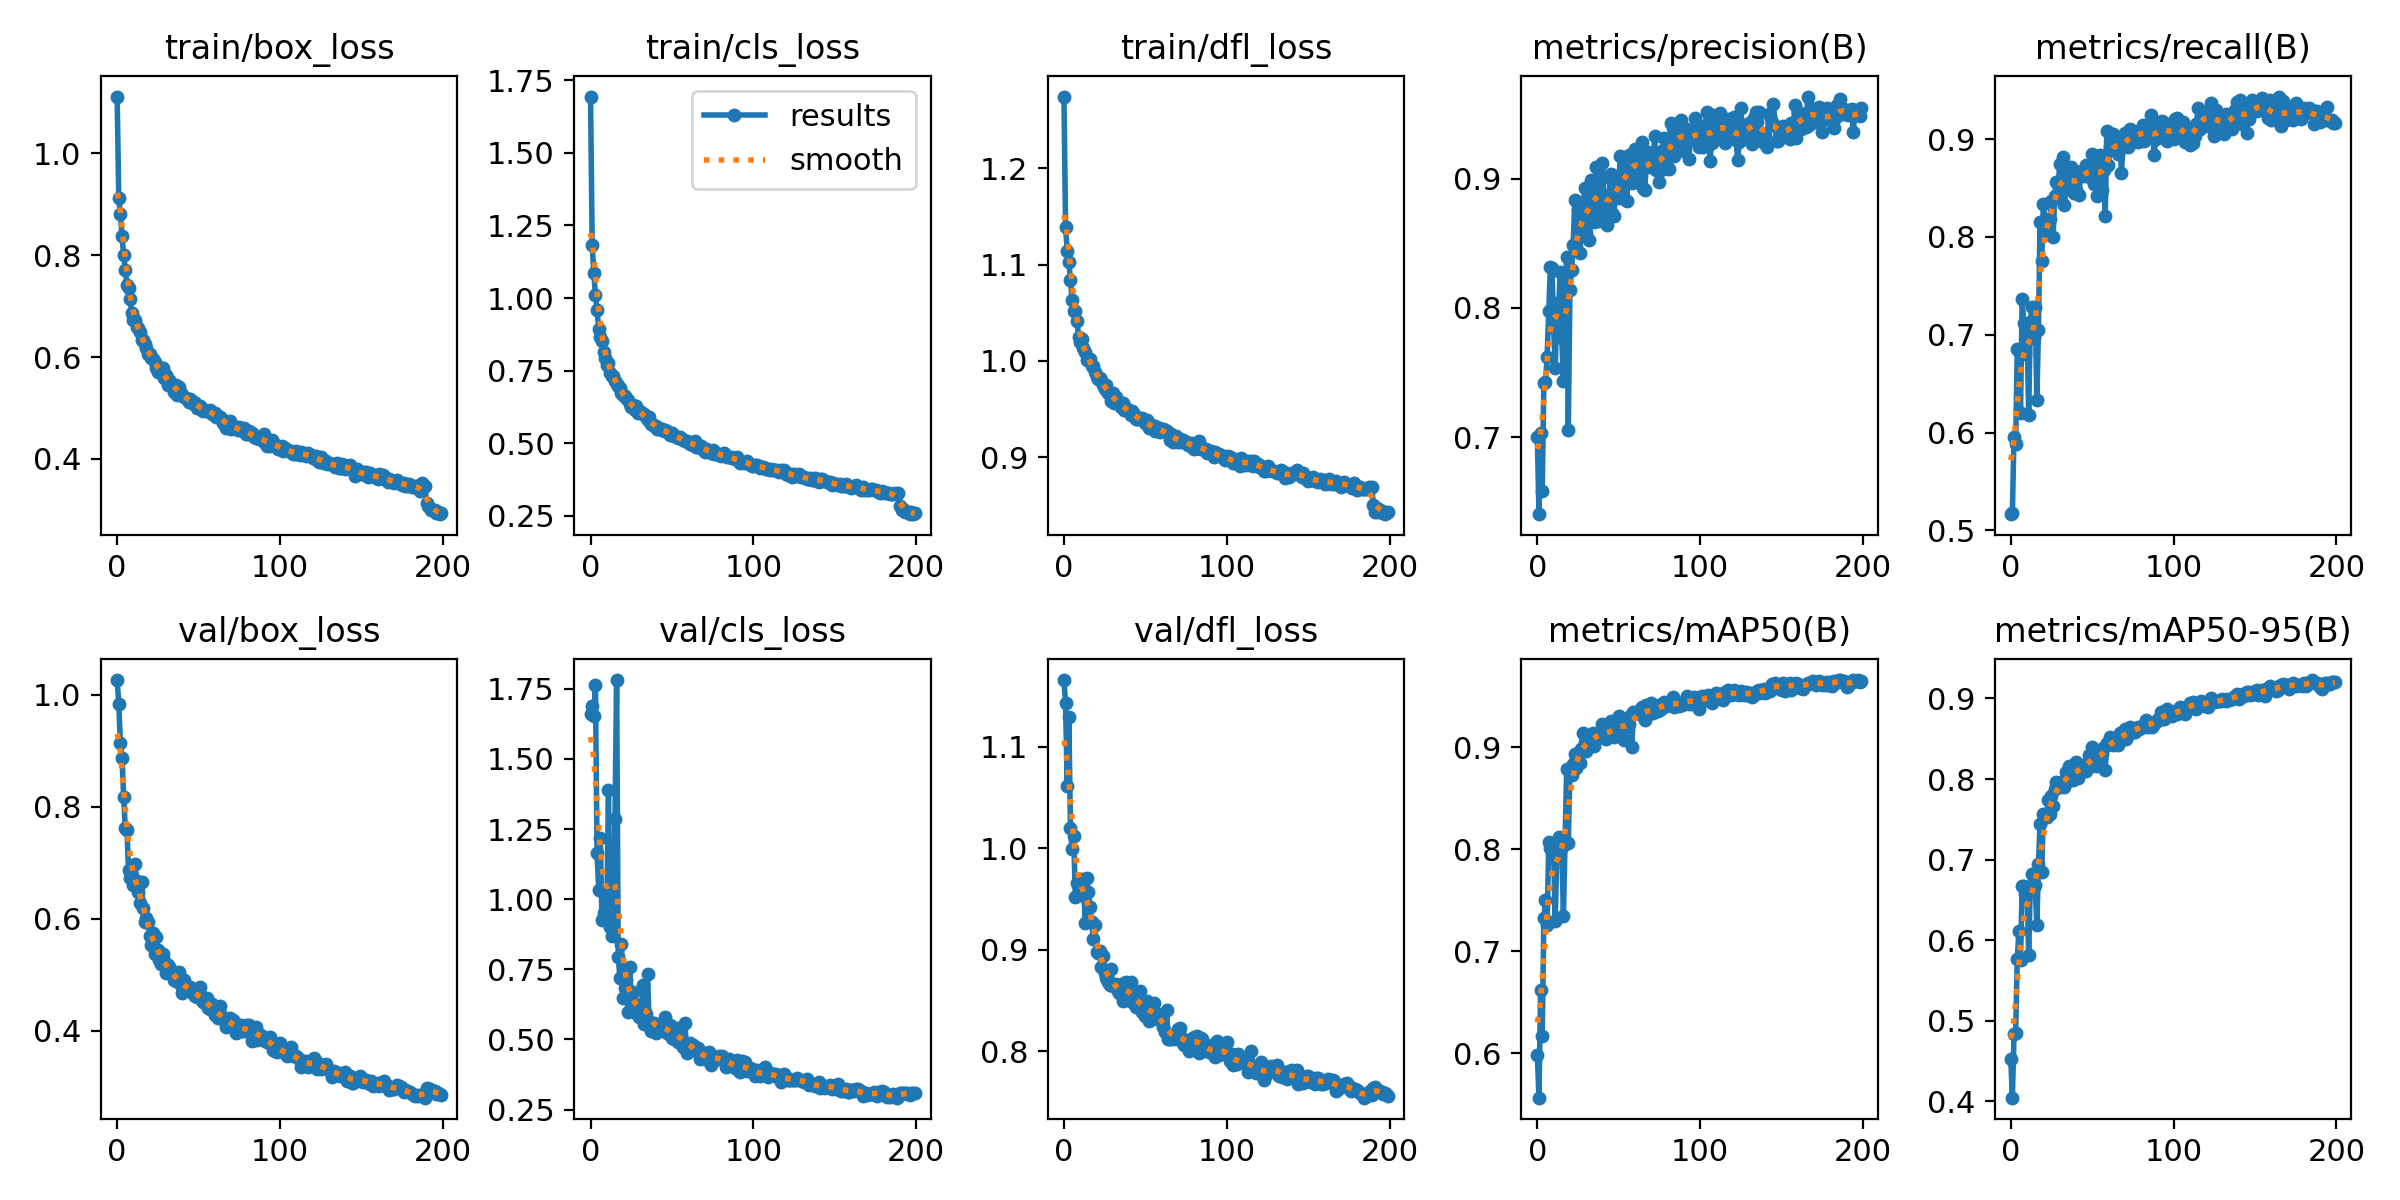

Source data for this figure (header and first rows):
epoch, train/box_loss, train/cls_loss, train/dfl_loss, metrics/precision(B), metrics/recall(B), metrics/mAP50(B), metrics/mAP50-95(B), val/box_loss, val/cls_loss, val/dfl_loss, lr/pg0, lr/pg1, lr/pg2
0, 1.111, 1.694, 1.274, 0.6999, 0.5167, 0.5978, 0.4531, 1.027, 1.662, 1.166, 0.0006608, 0.0006608, 0.0006608
1, 0.9122, 1.184, 1.139, 0.6404, 0.5183, 0.5562, 0.4044, 0.9845, 1.69, 1.143, 0.001321, 0.001321, 0.001321
2, 0.8806, 1.087, 1.115, 0.703, 0.5956, 0.6614, 0.4832, 0.9146, 1.654, 1.061, 0.001974, 0.001974, 0.001974
3, 0.837, 1.01, 1.103, 0.6584, 0.5879, 0.6169, 0.4846, 0.8873, 1.765, 1.129, 0.00197, 0.00197, 0.00197
4, 0.8004, 0.9586, 1.084, 0.7422, 0.685, 0.7328, 0.5765, 0.8181, 1.165, 1.02, 0.00197, 0.00197, 0.00197
5, 0.7703, 0.895, 1.063, 0.7425, 0.6833, 0.7502, 0.6111, 0.7618, 1.033, 0.9996, 0.00196, 0.00196, 0.00196
6, 0.7422, 0.8647, 1.052, 0.7623, 0.62, 0.7253, 0.5757, 0.7596, 1.22, 1.012, 0.00195, 0.00195, 0.00195
7, 0.7363, 0.8525, 1.052, 0.7976, 0.7367, 0.8075, 0.667, 0.6884, 0.9246, 0.9517, 0.001941, 0.001941, 0.001941
8, 0.7139, 0.8149, 1.041, 0.8318, 0.7117, 0.8009, 0.6678, 0.6738, 0.9518, 0.9662, 0.001931, 0.001931, 0.001931
9, 0.6861, 0.7935, 1.025, 0.8306, 0.68, 0.7978, 0.6573, 0.6764, 0.925, 0.9662, 0.001921, 0.001921, 0.001921
10, 0.6723, 0.7709, 1.019, 0.7848, 0.7067, 0.7994, 0.6634, 0.6603, 0.9627, 0.9544, 0.001911, 0.001911, 0.001911
11, 0.673, 0.7761, 1.023, 0.7533, 0.6183, 0.7301, 0.582, 0.6977, 1.388, 0.9695, 0.001901, 0.001901, 0.001901
12, 0.6588, 0.7419, 1.013, 0.804, 0.7133, 0.7985, 0.6662, 0.6671, 0.9027, 0.9679, 0.001891, 0.001891, 0.001891
13, 0.6564, 0.7331, 1.009, 0.796, 0.7282, 0.8124, 0.6822, 0.6473, 0.8689, 0.9264, 0.001881, 0.001881, 0.001881
14, 0.65, 0.731, 1.001, 0.8276, 0.6963, 0.7997, 0.6656, 0.6289, 0.9312, 0.971, 0.001871, 0.001871, 0.001871
15, 0.6336, 0.7147, 1.001, 0.7765, 0.7283, 0.8021, 0.6689, 0.6657, 1.285, 0.9573, 0.001861, 0.001861, 0.001861
16, 0.6339, 0.7039, 1.002, 0.7437, 0.6334, 0.7346, 0.6186, 0.6195, 1.781, 0.9419, 0.001852, 0.001852, 0.001852
17, 0.6253, 0.6959, 0.9943, 0.8134, 0.7047, 0.805, 0.6942, 0.5946, 0.7945, 0.9271, 0.001842, 0.001842, 0.001842
18, 0.618, 0.6884, 0.994, 0.8395, 0.815, 0.8788, 0.7446, 0.6019, 0.7208, 0.9111, 0.001832, 0.001832, 0.001832
19, 0.6061, 0.6739, 0.9878, 0.7052, 0.775, 0.806, 0.684, 0.5945, 0.8398, 0.9247, 0.001822, 0.001822, 0.001822
20, 0.6057, 0.6662, 0.9831, 0.8142, 0.8333, 0.8773, 0.7563, 0.5687, 0.6476, 0.8977, 0.001812, 0.001812, 0.001812
21, 0.5987, 0.6622, 0.9815, 0.8293, 0.8167, 0.8725, 0.755, 0.5539, 0.682, 0.8969, 0.001802, 0.001802, 0.001802
22, 0.5965, 0.6553, 0.9826, 0.8483, 0.815, 0.8839, 0.753, 0.5751, 0.7119, 0.8992, 0.001792, 0.001792, 0.001792
23, 0.5909, 0.6481, 0.9799, 0.8837, 0.8033, 0.894, 0.7738, 0.5382, 0.597, 0.8828, 0.001782, 0.001782, 0.001782
24, 0.5789, 0.6334, 0.9745, 0.8468, 0.8183, 0.88, 0.7562, 0.568, 0.7593, 0.8942, 0.001772, 0.001772, 0.001772
25, 0.5697, 0.6251, 0.9711, 0.876, 0.8367, 0.895, 0.7789, 0.5441, 0.6351, 0.8773, 0.001762, 0.001762, 0.001762
26, 0.5795, 0.6304, 0.9747, 0.8428, 0.8, 0.8848, 0.7661, 0.5276, 0.6677, 0.8724, 0.001752, 0.001752, 0.001752
27, 0.5734, 0.6153, 0.9666, 0.8587, 0.8417, 0.8987, 0.7877, 0.52, 0.6249, 0.8679, 0.001743, 0.001743, 0.001743
28, 0.5776, 0.6284, 0.9661, 0.8761, 0.8567, 0.9138, 0.7966, 0.5378, 0.5962, 0.8657, 0.001733, 0.001733, 0.001733
29, 0.5592, 0.603, 0.9579, 0.8927, 0.845, 0.9052, 0.7909, 0.5249, 0.5962, 0.8807, 0.001723, 0.001723, 0.001723
30, 0.5643, 0.6095, 0.9667, 0.858, 0.875, 0.8967, 0.7898, 0.5041, 0.5793, 0.8644, 0.001713, 0.001713, 0.001713
31, 0.5453, 0.6059, 0.9566, 0.8848, 0.8572, 0.905, 0.7966, 0.5177, 0.5879, 0.8653, 0.001703, 0.001703, 0.001703
32, 0.5541, 0.599, 0.9623, 0.8525, 0.8817, 0.9014, 0.7913, 0.5134, 0.6948, 0.8663, 0.001693, 0.001693, 0.001693
33, 0.5483, 0.6021, 0.9557, 0.8992, 0.8325, 0.9121, 0.7907, 0.5092, 0.5551, 0.8594, 0.001683, 0.001683, 0.001683
34, 0.5447, 0.5891, 0.9565, 0.8904, 0.8533, 0.914, 0.8091, 0.4999, 0.59, 0.8579, 0.001673, 0.001673, 0.001673
35, 0.5316, 0.5788, 0.9521, 0.8661, 0.8567, 0.9012, 0.7978, 0.4905, 0.7345, 0.8575, 0.001663, 0.001663, 0.001663
36, 0.5457, 0.5906, 0.9563, 0.909, 0.866, 0.9113, 0.8157, 0.4888, 0.5506, 0.8495, 0.001654, 0.001654, 0.001654
37, 0.5261, 0.5672, 0.9487, 0.8671, 0.8717, 0.9136, 0.8074, 0.4975, 0.5306, 0.8676, 0.001644, 0.001644, 0.001644
38, 0.5418, 0.5653, 0.9511, 0.8849, 0.8588, 0.9106, 0.7994, 0.5047, 0.5578, 0.8683, 0.001634, 0.001634, 0.001634
39, 0.5292, 0.5594, 0.949, 0.9001, 0.845, 0.916, 0.8078, 0.4818, 0.5581, 0.8667, 0.001624, 0.001624, 0.001624
40, 0.5252, 0.5586, 0.9484, 0.9122, 0.8484, 0.9229, 0.8217, 0.4673, 0.5231, 0.8501, 0.001614, 0.001614, 0.001614
41, 0.5225, 0.5494, 0.9436, 0.8788, 0.8633, 0.9095, 0.8014, 0.4914, 0.5372, 0.8683, 0.001604, 0.001604, 0.001604
42, 0.5201, 0.5489, 0.9473, 0.8701, 0.8433, 0.9087, 0.8091, 0.4806, 0.536, 0.8486, 0.001594, 0.001594, 0.001594
43, 0.5168, 0.5499, 0.9442, 0.8638, 0.867, 0.9116, 0.8126, 0.4733, 0.5569, 0.8523, 0.001584, 0.001584, 0.001584
44, 0.5124, 0.5471, 0.9395, 0.8874, 0.865, 0.9156, 0.813, 0.4776, 0.5441, 0.844, 0.001574, 0.001574, 0.001574
45, 0.5181, 0.5406, 0.939, 0.9039, 0.8625, 0.9259, 0.8173, 0.4788, 0.5328, 0.8555, 0.001564, 0.001564, 0.001564
46, 0.5099, 0.546, 0.9402, 0.8734, 0.8738, 0.9109, 0.8095, 0.4725, 0.5794, 0.8428, 0.001554, 0.001554, 0.001554
47, 0.5119, 0.543, 0.9393, 0.8713, 0.865, 0.9106, 0.8148, 0.465, 0.5234, 0.8591, 0.001545, 0.001545, 0.001545
48, 0.5097, 0.5351, 0.9406, 0.8953, 0.8667, 0.9222, 0.8294, 0.4629, 0.5222, 0.8389, 0.001535, 0.001535, 0.001535
49, 0.5003, 0.5297, 0.9389, 0.8851, 0.8603, 0.9139, 0.8158, 0.4598, 0.5511, 0.8465, 0.001525, 0.001525, 0.001525
50, 0.5037, 0.5337, 0.9349, 0.8983, 0.885, 0.9309, 0.8402, 0.4617, 0.5064, 0.8353, 0.001515, 0.001515, 0.001515
51, 0.5037, 0.5243, 0.9382, 0.9176, 0.854, 0.9249, 0.8218, 0.479, 0.5007, 0.8499, 0.001505, 0.001505, 0.001505
52, 0.4958, 0.5246, 0.9298, 0.8946, 0.8773, 0.9254, 0.8291, 0.4548, 0.5211, 0.8302, 0.001495, 0.001495, 0.001495
53, 0.4948, 0.5214, 0.9323, 0.8841, 0.8417, 0.9077, 0.8158, 0.4512, 0.5404, 0.8355, 0.001485, 0.001485, 0.001485
54, 0.4964, 0.5173, 0.9333, 0.9118, 0.8817, 0.9219, 0.8338, 0.4583, 0.4893, 0.8442, 0.001475, 0.001475, 0.001475
55, 0.4949, 0.5203, 0.9327, 0.8831, 0.8833, 0.9196, 0.8252, 0.4595, 0.5238, 0.8475, 0.001465, 0.001465, 0.001465
56, 0.4932, 0.5137, 0.9275, 0.9179, 0.8483, 0.9234, 0.8305, 0.4403, 0.4952, 0.8374, 0.001455, 0.001455, 0.001455
57, 0.4955, 0.5104, 0.931, 0.9155, 0.8683, 0.931, 0.8392, 0.439, 0.474, 0.8318, 0.001446, 0.001446, 0.001446
58, 0.4879, 0.5088, 0.9284, 0.8963, 0.8215, 0.9006, 0.8116, 0.4484, 0.5583, 0.8366, 0.001436, 0.001436, 0.001436
59, 0.4893, 0.5067, 0.9263, 0.9144, 0.9083, 0.9347, 0.8442, 0.4358, 0.4527, 0.8316, 0.001426, 0.001426, 0.001426
... 140 more rows
